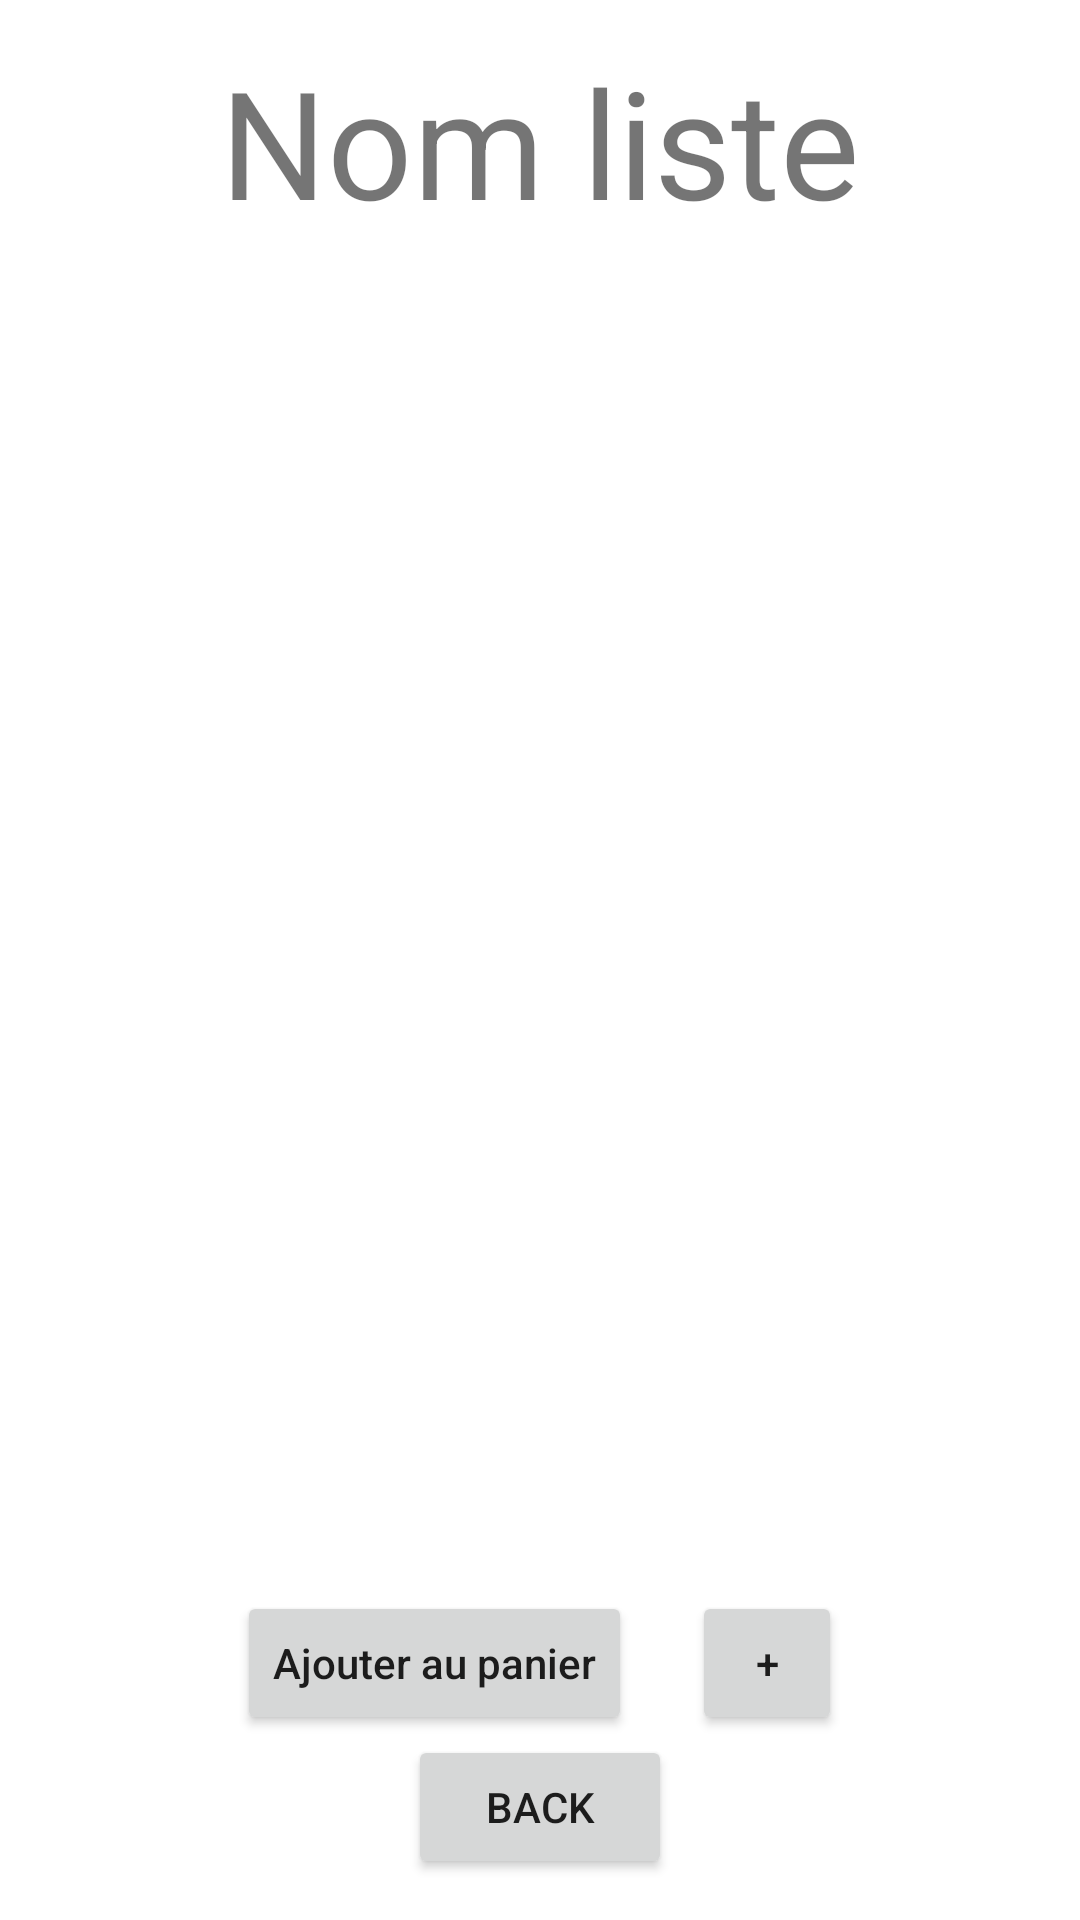

Produce the Android XML layout that renders to this screen, including the resource entries it uses.
<!-- AndroidManifest.xml: application theme Theme.Aliments -->
<!-- res/layout/activity_detail_course_preferee.xml -->
<?xml version="1.0" encoding="utf-8"?>
<LinearLayout
    xmlns:android="http://schemas.android.com/apk/res/android"
    android:orientation="vertical"
    xmlns:tools="http://schemas.android.com/tools"
    android:layout_width="match_parent"
    android:layout_height="match_parent"
    android:gravity="center"
    tools:context=".vues.DetailCoursePreferee">

    <TextView
        android:id="@+id/nameListe"
        android:layout_width="wrap_content"
        android:layout_height="wrap_content"
        android:textSize="@dimen/textSize"
        android:text="Nom liste"
        android:gravity="center"></TextView>

    <GridView
        android:id="@+id/listeAliments"
        android:layout_width="350dp"
        android:layout_height="450dp"
        android:numColumns="1"></GridView>

    <LinearLayout
        android:layout_width="wrap_content"
        android:orientation="horizontal"
        android:layout_height="wrap_content">

        <Button
            android:id="@+id/boutonAjoutPanier"
            android:layout_width="wrap_content"
            android:layout_height="wrap_content"
            android:textAllCaps="false"
            android:text="Ajouter au panier" />

        <Button
            android:id="@+id/ajouter"
            android:text="+"
            android:textAllCaps="false"
            android:layout_marginLeft="20dp"
            android:layout_width="50dp"
            android:layout_height="wrap_content"/>

    </LinearLayout>

    <Button
        android:id="@+id/boutonRetouner"
        android:layout_width="wrap_content"
        android:layout_height="wrap_content"
        android:text="Back"></Button>
</LinearLayout>
<!-- resources referenced by this layout -->
<resources>
  <dimen name="textSize">50dp</dimen>
  <style name="Theme.Aliments" parent="Theme.MaterialComponents.DayNight.DarkActionBar">
          
          <item name="colorPrimary">@color/teal_700</item>
          <item name="colorPrimaryVariant">@color/teal_200</item>
          <item name="colorOnPrimary">@color/white</item>
          
          <item name="colorSecondary">@color/purple_500</item>
          <item name="colorSecondaryVariant">@color/purple_700</item>
          <item name="colorOnSecondary">@color/black</item>
          
          <item name="android:statusBarColor" tools:targetApi="l">?attr/colorPrimaryVariant</item>
          
      </style>
  <!-- not gathered from this repository: default colours our renderer supplied (Android Studio template values) -->
  <color name="purple_500">#FF6200EE</color>
  <color name="purple_700">#FF3700B3</color>
  <color name="teal_200">#FF03DAC5</color>
  <color name="teal_700">#FF018786</color>
  <color name="black">#FF000000</color>
  <color name="white">#FFFFFFFF</color>
</resources>
